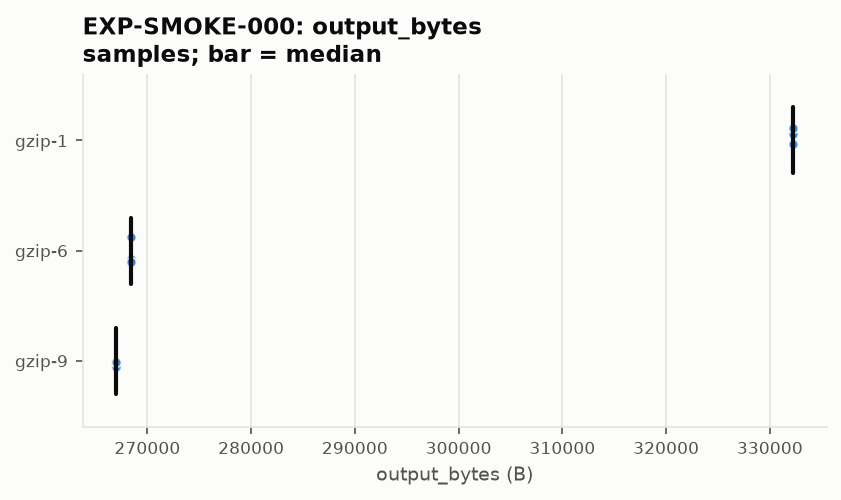

The data file committed next to this chart (first rows):
# generated-by: python -m ebr report --s…
# tool: ebr 0.1.0 (research/tools/ebr)
# tool-git-sha: 9e44608e5a3ed44fb8f2c4cc…
# experiment: EXP-SMOKE-000
# input: research/normalized/EXP-SMOKE-0…
# do-not-edit: regenerate with the gener…
env_id, metric, candidate, item_key, repetition, value, candidate_median
8576a4a4947ee57863c03ba9ebd455a4b41191d3…, output_bytes, gzip-1, generated/text-1mib-s0, 0, 332210, 332210
8576a4a4947ee57863c03ba9ebd455a4b41191d3…, output_bytes, gzip-1, generated/text-1mib-s0, 1, 332210, 332210
8576a4a4947ee57863c03ba9ebd455a4b41191d3…, output_bytes, gzip-1, generated/text-1mib-s0, 2, 332210, 332210
8576a4a4947ee57863c03ba9ebd455a4b41191d3…, output_bytes, gzip-6, generated/text-1mib-s0, 0, 268376, 268376
8576a4a4947ee57863c03ba9ebd455a4b41191d3…, output_bytes, gzip-6, generated/text-1mib-s0, 1, 268376, 268376
8576a4a4947ee57863c03ba9ebd455a4b41191d3…, output_bytes, gzip-6, generated/text-1mib-s0, 2, 268376, 268376
8576a4a4947ee57863c03ba9ebd455a4b41191d3…, output_bytes, gzip-9, generated/text-1mib-s0, 0, 267014, 267014
8576a4a4947ee57863c03ba9ebd455a4b41191d3…, output_bytes, gzip-9, generated/text-1mib-s0, 1, 267014, 267014
8576a4a4947ee57863c03ba9ebd455a4b41191d3…, output_bytes, gzip-9, generated/text-1mib-s0, 2, 267014, 267014
